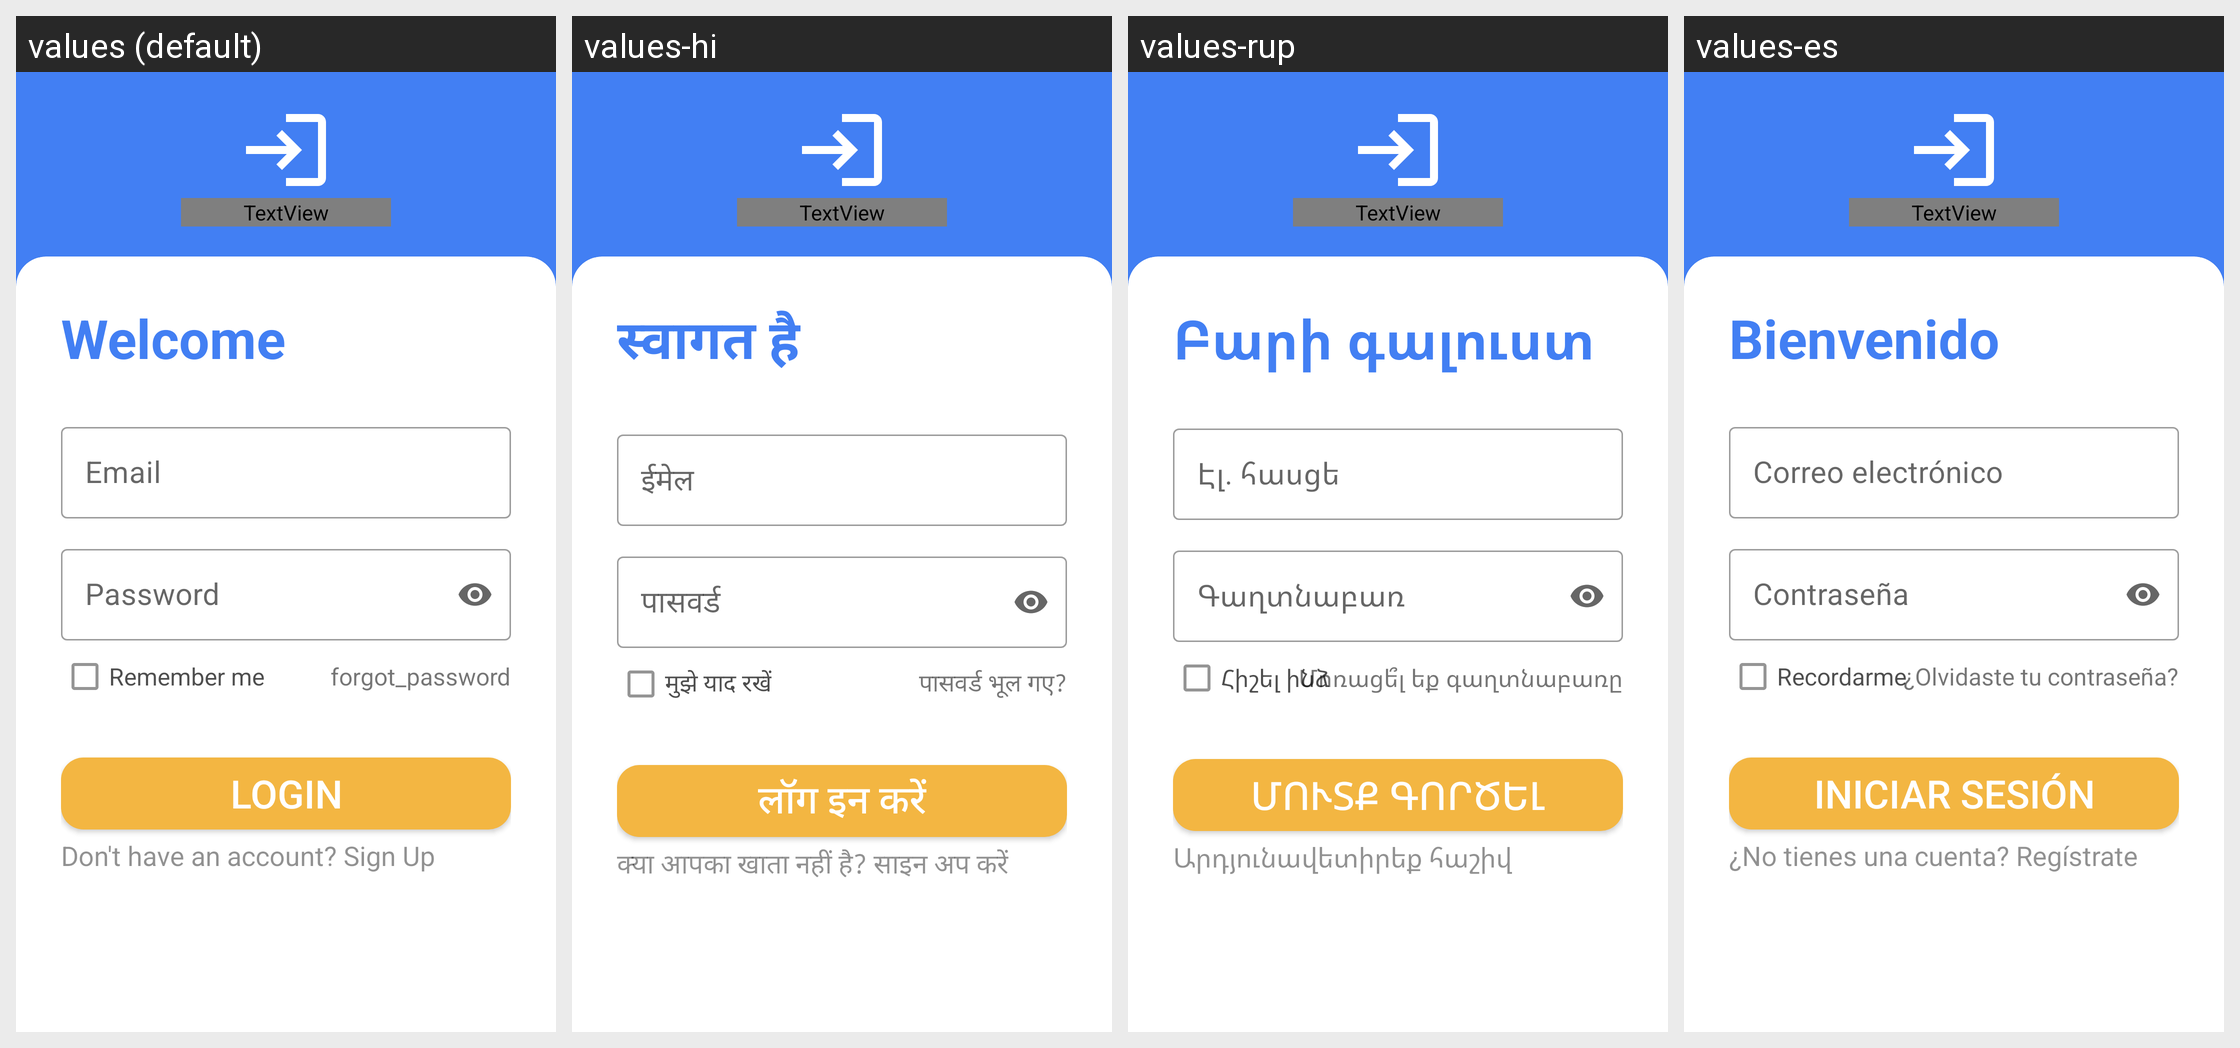

This grid shows one Android layout under several languages. Give, for every string resource on the screen, its name, the default text and each shown locale's text.
Android screen res/layout/activity_login.xml rendered under 4 locales, left to right: values (default), values-hi, values-rup, values-es. Device: Nexus 5 (rendered at 1080×1920; each locale shown at half size, 540×960, under a caption strip naming it); theme Theme.CSY2091AS2.
Other locales in the repository, not shown: values-ga.
Strings drawn on this screen, with the default value and each locale's value (text and hints the layout hard-codes appear in the picture but are not listed):

login
  values: LOGIN
  values-hi: लॉग इन करें
  values-rup: Մուտք գործել
  values-es: INICIAR SESIÓN

welcome
  values: Welcome
  values-hi: स्वागत है
  values-rup: Բարի գալուստ
  values-es: Bienvenido

email
  values: Email
  values-hi: ईमेल
  values-rup: Էլ․ հասցե
  values-es: Correo electrónico

password
  values: Password
  values-hi: पासवर्ड
  values-rup: Գաղտնաբառ
  values-es: Contraseña

save_login
  values: Remember me
  values-hi: मुझे याद रखें
  values-rup: Հիշել ինձ
  values-es: Recordarme

forgot_password
  values: forgot_password
  values-hi: पासवर्ड भूल गए?
  values-rup: Մոռացե՞լ եք գաղտնաբառը
  values-es: ¿Olvidaste tu contraseña?

sign_up
  values: Don't have an account? Sign Up
  values-hi: क्या आपका खाता नहीं है? साइन अप करें
  values-rup: Արդյունավետիրեք հաշիվ
  values-es: ¿No tienes una cuenta? Regístrate
